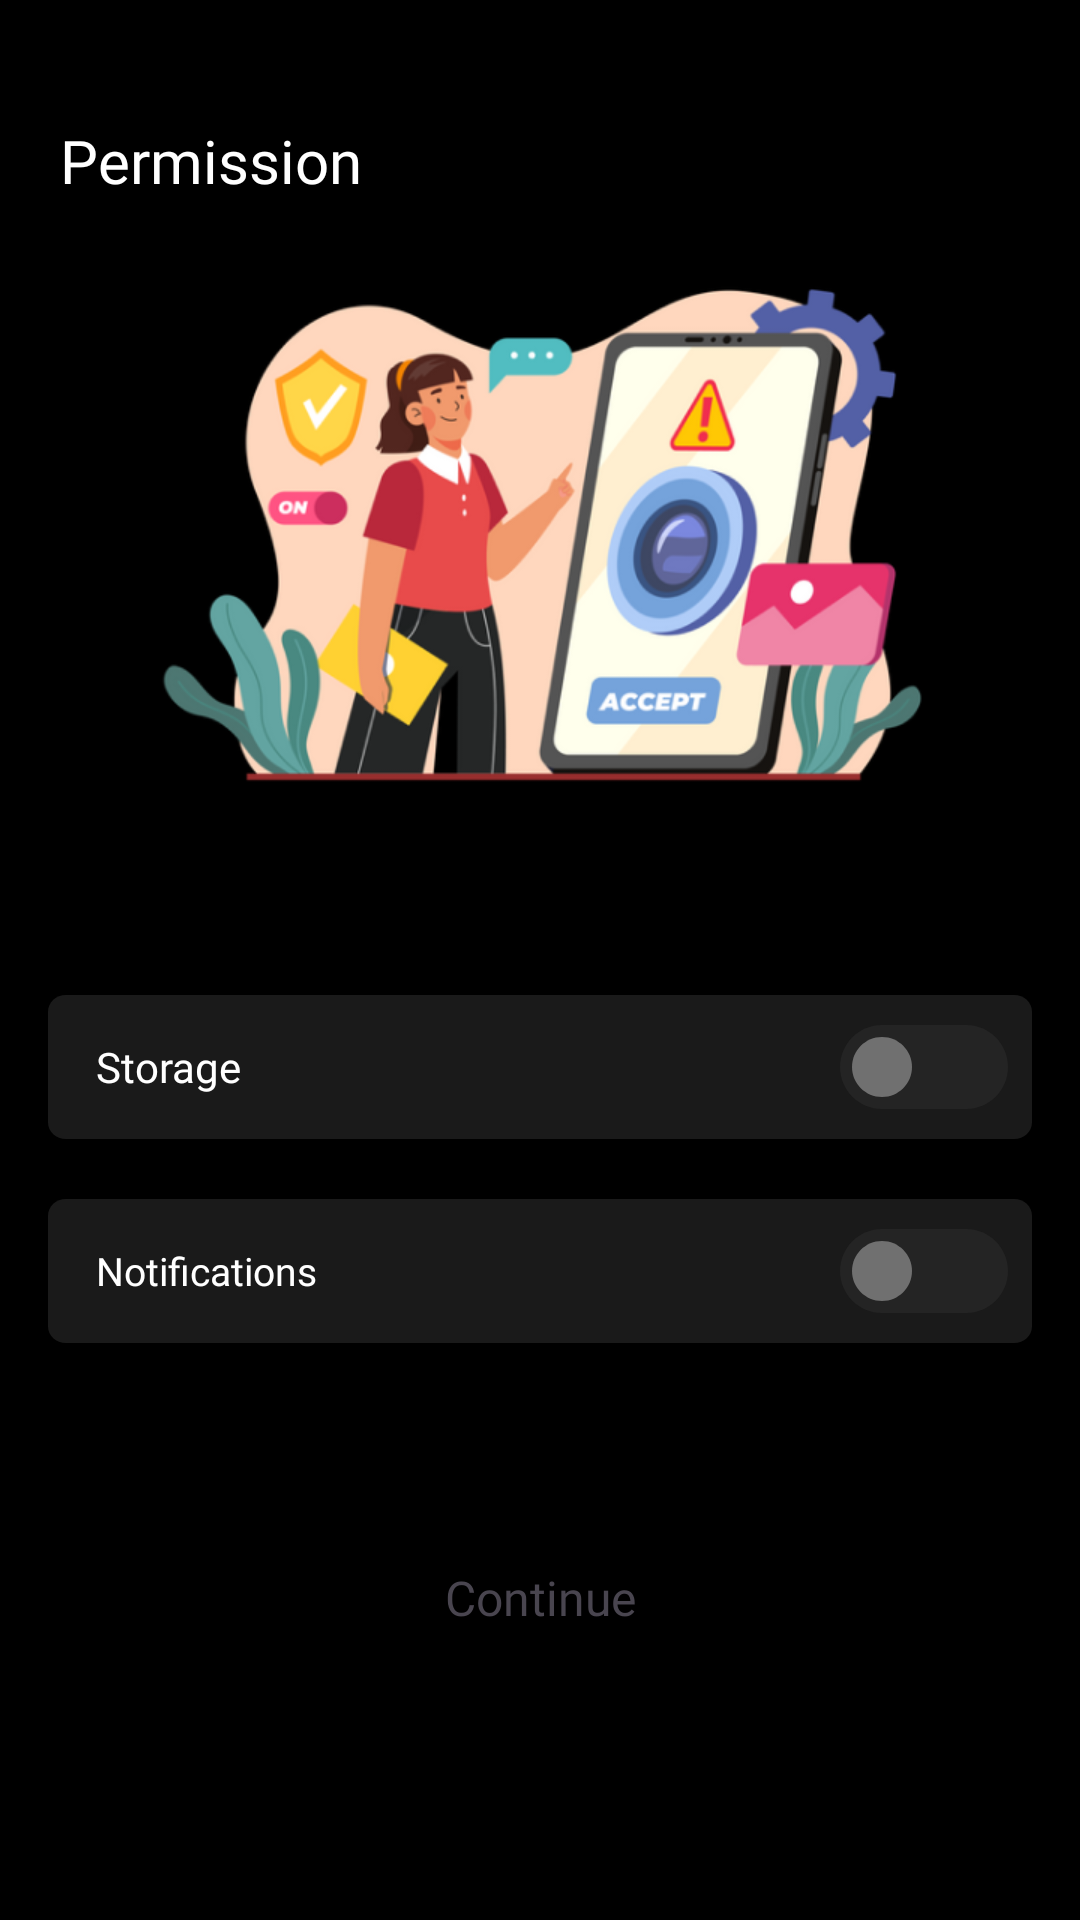

Android layout source for this screen:
<!-- AndroidManifest.xml: application theme Theme.ST040_MeCut -->
<!-- res/layout/activity_permision.xml -->
<?xml version="1.0" encoding="utf-8"?>
<layout xmlns:android="http://schemas.android.com/apk/res/android"
    xmlns:app="http://schemas.android.com/apk/res-auto">

    <androidx.constraintlayout.widget.ConstraintLayout
        android:layout_width="match_parent"
        android:layout_height="match_parent"
        android:background="@color/black">


        <androidx.appcompat.widget.AppCompatTextView
            android:id="@+id/appCompatTextView"
            android:layout_width="wrap_content"
            android:layout_height="wrap_content"
            android:layout_marginStart="20dp"
            android:layout_marginTop="40dp"
            android:fontFamily="@font/roboto_bold"
            android:text="@string/permission"
            android:textColor="@color/white"
            android:textSize="20sp"
            app:layout_constraintStart_toStartOf="parent"
            app:layout_constraintTop_toTopOf="parent" />

        <androidx.appcompat.widget.AppCompatImageView
            android:id="@+id/appCompatImageView"
            android:layout_width="255dp"
            android:layout_height="170dp"
            android:layout_marginTop="25dp"
            android:src="@drawable/imv_permission"
            app:layout_constraintEnd_toEndOf="parent"
            app:layout_constraintStart_toStartOf="parent"
            app:layout_constraintTop_toBottomOf="@+id/appCompatTextView" />

        <TextView
            android:id="@+id/tvTitle"
            android:layout_width="match_parent"
            android:layout_height="wrap_content"
            android:layout_marginHorizontal="16dp"
            android:layout_marginTop="20dp"
            android:gravity="center"
            android:textSize="13sp"
            app:layout_constraintTop_toBottomOf="@+id/appCompatImageView" />

        <ScrollView
            android:id="@+id/sv"
            android:layout_width="match_parent"
            android:layout_height="wrap_content"
            android:layout_marginTop="12dp"
            android:layout_marginBottom="8dp"
            app:layout_constraintBottom_toTopOf="@+id/btnContinue"
            app:layout_constraintTop_toBottomOf="@id/tvTitle">

            <LinearLayout
                android:layout_width="match_parent"
                android:layout_height="wrap_content"
                android:orientation="vertical">

                <RelativeLayout
                    android:id="@+id/rl2"
                    android:layout_width="match_parent"
                    android:layout_height="48dp"
                    android:layout_marginHorizontal="16dp"
                    android:layout_marginTop="20dp"
                    android:background="@drawable/bg_card_border"
                    app:layout_constraintStart_toStartOf="parent"
                    app:layout_constraintTop_toBottomOf="@+id/rl3">

                    <androidx.appcompat.widget.AppCompatTextView
                        android:id="@+id/appCompatTextView1"
                        android:layout_width="wrap_content"
                        android:layout_height="wrap_content"
                        android:layout_alignParentTop="true"
                        android:layout_alignParentBottom="true"
                        android:layout_marginStart="16dp"
                        android:fontFamily="@font/sf_pro_display_medium"
                        android:gravity="center"
                        android:text="@string/storage"
                        android:textColor="@color/white"
                        android:textSize="14sp" />

                    <androidx.appcompat.widget.AppCompatImageView
                        android:id="@+id/swiVibrate2"
                        android:layout_width="56dp"
                        android:layout_height="32dp"
                        android:layout_alignParentEnd="true"
                        android:layout_centerVertical="true"
                        android:layout_marginEnd="8dp"
                        android:src="@drawable/ic_swith_false_per" />

                </RelativeLayout>

                <RelativeLayout
                    android:id="@+id/rl4"
                    android:layout_width="match_parent"
                    android:layout_height="48dp"
                    android:layout_marginHorizontal="16dp"
                    android:layout_marginTop="20dp"
                    android:background="@drawable/bg_card_border"
                    app:layout_constraintStart_toStartOf="parent"
                    app:layout_constraintTop_toBottomOf="@+id/rl3">

                    <androidx.appcompat.widget.AppCompatTextView
                        android:id="@+id/appCompatTextView4"
                        android:layout_width="wrap_content"
                        android:layout_height="wrap_content"
                        android:layout_alignParentTop="true"
                        android:layout_alignParentBottom="true"
                        android:layout_marginStart="16dp"
                        android:fontFamily="@font/sf_pro_display_medium"
                        android:gravity="center"
                        android:text="@string/notifications"
                        android:textColor="@color/white"
                        android:textSize="13sp" />

                    <androidx.appcompat.widget.AppCompatImageView
                        android:id="@+id/swiVibrate4"
                        android:layout_width="56dp"
                        android:layout_height="32dp"
                        android:layout_alignParentEnd="true"
                        android:layout_centerVertical="true"
                        android:layout_marginEnd="8dp"
                        android:src="@drawable/ic_swith_false_per" />
                </RelativeLayout>


            </LinearLayout>
        </ScrollView>

        <androidx.appcompat.widget.AppCompatTextView
            android:id="@+id/btnContinue"
            android:layout_width="wrap_content"
            android:layout_height="wrap_content"
            android:layout_marginTop="64dp"
            android:fontFamily="@font/sf_pro_display_medium"
            android:gravity="center"
            android:padding="10dp"
            android:text="@string/continue2"
            android:textSize="16sp"
            app:layout_constraintEnd_toEndOf="parent"
            app:layout_constraintStart_toStartOf="parent"
            app:layout_constraintTop_toBottomOf="@id/sv" />

    </androidx.constraintlayout.widget.ConstraintLayout>
</layout>
<!-- resources referenced by this layout -->
<resources>
  <color name="black">#FF000000</color>
  <color name="white">#FFFFFFFF</color>
  <!-- drawable bg_card_border (drawable) -->
  <vector xmlns:android="http://schemas.android.com/apk/res/android"
      android:width="328dp"
      android:height="52dp"
      android:viewportWidth="328"
      android:viewportHeight="52">
      <path
          android:fillColor="#1AFFFFFF"
          android:pathData="M0 6c0-3.31 2.69-6 6-6h316c3.31 0 6 2.69 6 6v40c0 3.31-2.69 6-6 6h-316c-3.31 0-6-2.69-6-6z"/>
  </vector>
  <!-- drawable ic_swith_false_per (drawable) -->
  <vector xmlns:android="http://schemas.android.com/apk/res/android"
      android:width="56dp"
      android:height="32dp"
      android:viewportWidth="56"
      android:viewportHeight="32">
      <path
          android:fillColor="#FF242424"
          android:pathData="M0 16c0-7.73 6.27-14 14-14h28c7.73 0 14 6.27 14 14v0c0 7.73-6.27 14-14 14h-28c-7.73 0-14-6.27-14-14z"/>
      <path
          android:fillColor="#FF707070"
          android:pathData="M4 16c0-5.52 4.48-10 10-10h0c5.52 0 10 4.48 10 10v0c0 5.52-4.48 10-10 10h0c-5.52 0-10-4.48-10-10z"/>
  </vector>
  <!-- drawable imv_permission: png bitmap (drawable, 121252 bytes) -->
  <string name="continue2">Continue</string>
  <string name="notifications">Notifications</string>
  <string name="permission">Permission</string>
  <string name="storage">Storage</string>
  <style name="Theme.ST040_MeCut" parent="Base.Theme.ST040_MeCut" />
  <style name="Base.Theme.ST040_MeCut" parent="Theme.Material3.DayNight.NoActionBar">
          
          
          
          <item name="android:windowTranslucentStatus">false</item>
          <item name="android:statusBarColor">@color/transparent</item>
      </style>
  <color name="transparent">#00000000</color>
</resources>
